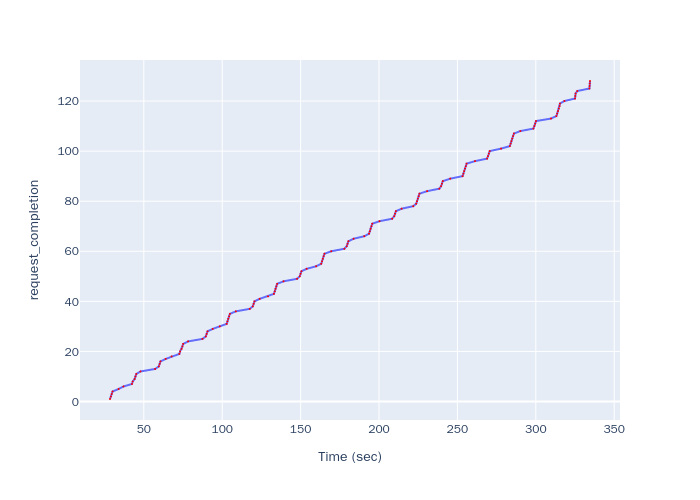

Data behind this chart, as committed beside it:
, Time (sec), request_completion
0, 28.42, 1
1, 29.02, 2
2, 29.53, 3
3, 30.05, 4
4, 33.91, 5
5, 36.99, 6
6, 42.41, 7
7, 42.92, 8
8, 44.14, 9
9, 44.67, 10
10, 45.2, 11
11, 47.86, 12
12, 57.2, 13
13, 59.53, 14
14, 60.06, 15
15, 60.6, 16
16, 63.93, 17
17, 67.71, 18
18, 72.63, 19
19, 73.14, 20
20, 74.06, 21
21, 74.58, 22
22, 75.1, 23
23, 78.21, 24
24, 87.4, 25
25, 89.53, 26
26, 90.06, 27
27, 90.59, 28
28, 93.93, 29
29, 98.44, 30
30, 102.8, 31
31, 103.3, 32
32, 103.9, 33
33, 104.4, 34
34, 104.9, 35
35, 108.7, 36
36, 117.6, 37
37, 119.5, 38
38, 120, 39
39, 120.6, 40
40, 123.9, 41
41, 129.2, 42
42, 133, 43
43, 133.5, 44
44, 134, 45
45, 134.5, 46
46, 135, 47
47, 139.1, 48
48, 147.7, 49
49, 149.4, 50
50, 150, 51
51, 150.5, 52
52, 153.8, 53
53, 159.9, 54
54, 163.1, 55
55, 163.6, 56
56, 164.2, 57
57, 164.7, 58
58, 165.2, 59
59, 169.5, 60
... 68 more rows
